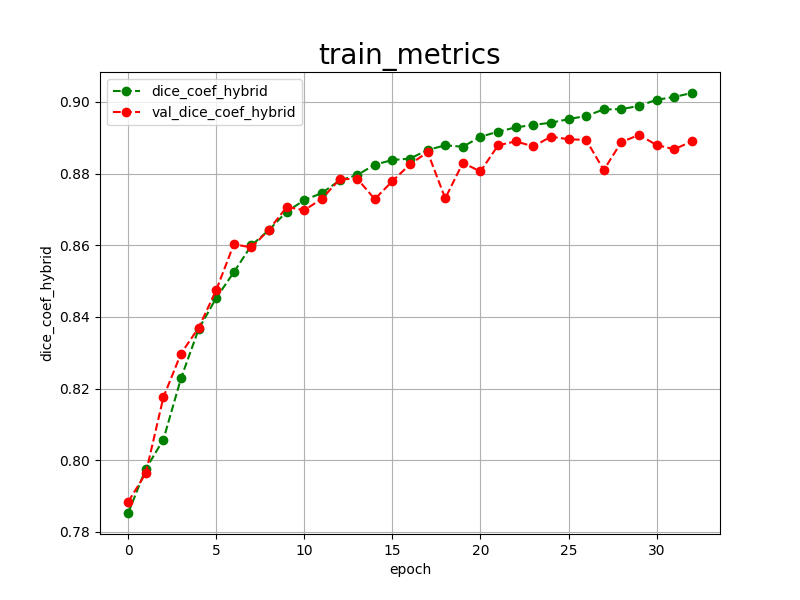

The table this chart was drawn from, first rows:
epoch, dice_coef_hybrid, val_dice_coef_hybrid, 
0, 0.7853, 0.7884
1, 0.7976, 0.7964
2, 0.8058, 0.8176
3, 0.8229, 0.8298
4, 0.8366, 0.8370
5, 0.8453, 0.8475
6, 0.8525, 0.8603
7, 0.8600, 0.8594
8, 0.8643, 0.8644
9, 0.8694, 0.8707
10, 0.8726, 0.8698
11, 0.8746, 0.8730
12, 0.8781, 0.8784
13, 0.8796, 0.8786
14, 0.8825, 0.8729
15, 0.8838, 0.8779
16, 0.8842, 0.8826
17, 0.8866, 0.8860
18, 0.8879, 0.8731
19, 0.8875, 0.8830
20, 0.8903, 0.8806
21, 0.8917, 0.8879
22, 0.8929, 0.8890
23, 0.8936, 0.8876
24, 0.8942, 0.8903
25, 0.8952, 0.8896
26, 0.8961, 0.8894
27, 0.8979, 0.8810
28, 0.8980, 0.8888
29, 0.8989, 0.8908
30, 0.9006, 0.8880
31, 0.9014, 0.8868
32, 0.9025, 0.8890
